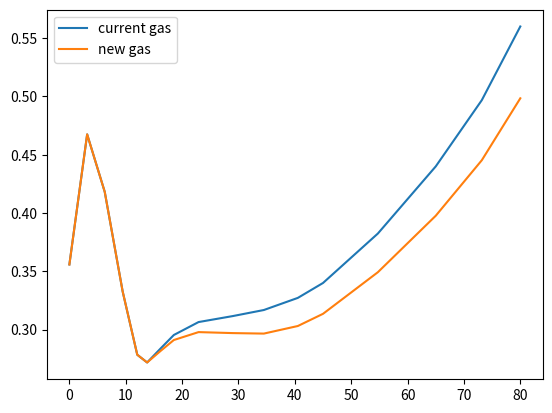

Python code for this plot:
import numpy as np
import matplotlib.pyplot as plt

MPH_TO_MS = 0.44704
MS_TO_MPH = 1. / MPH_TO_MS

x = [0.0, 1.4082, 2.80311, 4.22661, 5.38271, 6.16561, 7.24781, 8.28308, 10.24465, 12.96402, 15.42303, 18.11903, 20.11703, 24.46614, 29.05805, 32.71015, 35.76326]
y = [0.35587, 0.46747, 0.41816, 0.33261, 0.27844, 0.2718, 0.28396, 0.29537, 0.30647, 0.31161, 0.3168, 0.3272, 0.34, 0.3824, 0.44, 0.4968, 0.56]

speeds = [6.16561, 36.5 * MPH_TO_MS, 35.76326]
mods = [1, 0.93, .89]
y_new = [i_y * np.interp(i_x, speeds, mods) for i_x, i_y in zip(x, y)]

plt.plot(np.array(x) * MS_TO_MPH, y, label='current gas')
plt.plot(np.array(x) * MS_TO_MPH, y_new, label='new gas')

plt.legend()
plt.show()

print(np.round(y_new, 5).tolist())
